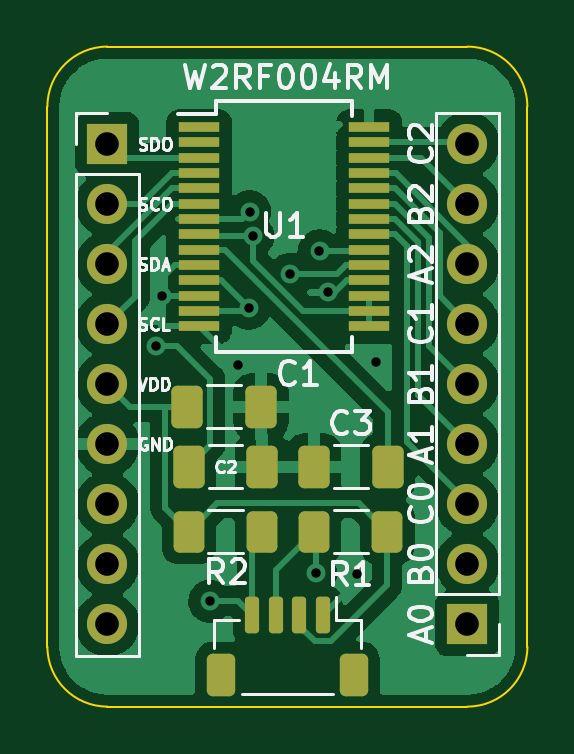
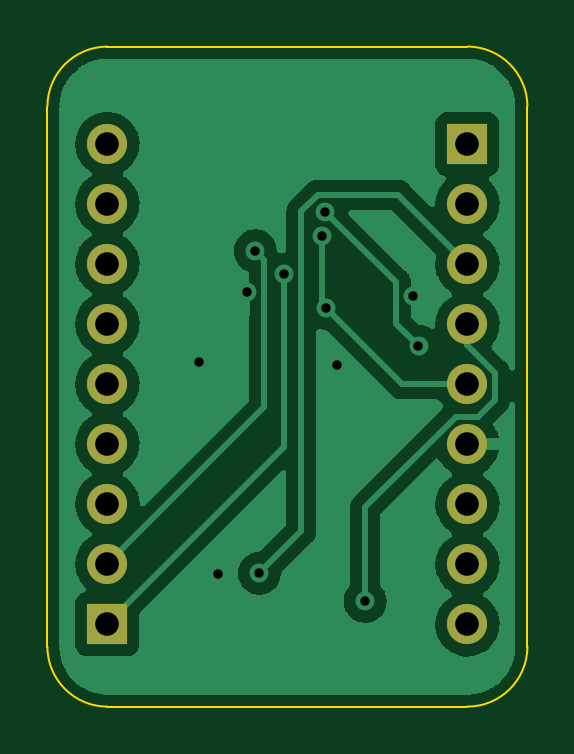
Circuit board: 11 layer files. Board 20.3 x 27.9 mm.
- bottom_copper: w2rf004rm-breakout-B_Cu.gbr (45886 bytes)
- bottom_mask: w2rf004rm-breakout-B_Mask.gbr (1038 bytes)
- paste: w2rf004rm-breakout-B_Paste.gbr (467 bytes)
- bottom_silk: w2rf004rm-breakout-B_Silkscreen.gbr (468 bytes)
- outline: w2rf004rm-breakout-Edge_Cuts.gbr (1007 bytes)
- top_copper: w2rf004rm-breakout-F_Cu.gbr (67680 bytes)
- top_mask: w2rf004rm-breakout-F_Mask.gbr (3505 bytes)
- paste: w2rf004rm-breakout-F_Paste.gbr (2934 bytes)
- top_silk: w2rf004rm-breakout-F_Silkscreen.gbr (20642 bytes)
- drill: w2rf004rm-breakout-NPTH.drl (294 bytes)
- drill: w2rf004rm-breakout-PTH.drl (835 bytes)

=== bottom_copper: w2rf004rm-breakout-B_Cu.gbr (45886 bytes, source omitted) ===
=== bottom_mask: w2rf004rm-breakout-B_Mask.gbr ===
%TF.GenerationSoftware,KiCad,Pcbnew,(6.0.0-0)*%
%TF.CreationDate,2022-02-05T19:10:17-08:00*%
%TF.ProjectId,w2rf004rm-breakout,77327266-3030-4347-926d-2d627265616b,v1*%
%TF.SameCoordinates,Original*%
%TF.FileFunction,Soldermask,Bot*%
%TF.FilePolarity,Negative*%
%FSLAX46Y46*%
G04 Gerber Fmt 4.6, Leading zero omitted, Abs format (unit mm)*
G04 Created by KiCad (PCBNEW (6.0.0-0)) date 2022-02-05 19:10:17*
%MOMM*%
%LPD*%
G01*
G04 APERTURE LIST*
%ADD10O,1.700000X1.700000*%
%ADD11R,1.700000X1.700000*%
G04 APERTURE END LIST*
D10*
%TO.C,J3*%
X139700000Y-105740000D03*
X139700000Y-103200000D03*
X139700000Y-100660000D03*
X139700000Y-98120000D03*
X139700000Y-95580000D03*
X139700000Y-93040000D03*
X139700000Y-90500000D03*
X139700000Y-87960000D03*
D11*
X139700000Y-85420000D03*
%TD*%
D10*
%TO.C,J2*%
X154940000Y-85400000D03*
X154940000Y-87940000D03*
X154940000Y-90480000D03*
X154940000Y-93020000D03*
X154940000Y-95560000D03*
X154940000Y-98100000D03*
X154940000Y-100640000D03*
X154940000Y-103180000D03*
D11*
X154940000Y-105720000D03*
%TD*%
M02*

=== paste: w2rf004rm-breakout-B_Paste.gbr ===
%TF.GenerationSoftware,KiCad,Pcbnew,(6.0.0-0)*%
%TF.CreationDate,2022-02-05T19:10:17-08:00*%
%TF.ProjectId,w2rf004rm-breakout,77327266-3030-4347-926d-2d627265616b,v1*%
%TF.SameCoordinates,Original*%
%TF.FileFunction,Paste,Bot*%
%TF.FilePolarity,Positive*%
%FSLAX46Y46*%
G04 Gerber Fmt 4.6, Leading zero omitted, Abs format (unit mm)*
G04 Created by KiCad (PCBNEW (6.0.0-0)) date 2022-02-05 19:10:17*
%MOMM*%
%LPD*%
G01*
G04 APERTURE LIST*
G04 APERTURE END LIST*
M02*

=== bottom_silk: w2rf004rm-breakout-B_Silkscreen.gbr ===
%TF.GenerationSoftware,KiCad,Pcbnew,(6.0.0-0)*%
%TF.CreationDate,2022-02-05T19:10:17-08:00*%
%TF.ProjectId,w2rf004rm-breakout,77327266-3030-4347-926d-2d627265616b,v1*%
%TF.SameCoordinates,Original*%
%TF.FileFunction,Legend,Bot*%
%TF.FilePolarity,Positive*%
%FSLAX46Y46*%
G04 Gerber Fmt 4.6, Leading zero omitted, Abs format (unit mm)*
G04 Created by KiCad (PCBNEW (6.0.0-0)) date 2022-02-05 19:10:17*
%MOMM*%
%LPD*%
G01*
G04 APERTURE LIST*
G04 APERTURE END LIST*
M02*

=== outline: w2rf004rm-breakout-Edge_Cuts.gbr ===
%TF.GenerationSoftware,KiCad,Pcbnew,(6.0.0-0)*%
%TF.CreationDate,2022-02-05T19:10:17-08:00*%
%TF.ProjectId,w2rf004rm-breakout,77327266-3030-4347-926d-2d627265616b,v1*%
%TF.SameCoordinates,Original*%
%TF.FileFunction,Profile,NP*%
%FSLAX46Y46*%
G04 Gerber Fmt 4.6, Leading zero omitted, Abs format (unit mm)*
G04 Created by KiCad (PCBNEW (6.0.0-0)) date 2022-02-05 19:10:17*
%MOMM*%
%LPD*%
G01*
G04 APERTURE LIST*
%TA.AperFunction,Profile*%
%ADD10C,0.100000*%
%TD*%
G04 APERTURE END LIST*
D10*
X139700000Y-109220000D02*
X154940000Y-109220000D01*
X137160000Y-83820000D02*
X137160000Y-106680000D01*
X154940000Y-81280000D02*
X139700000Y-81280000D01*
X157480000Y-106680000D02*
X157480000Y-83820000D01*
X139700000Y-81280000D02*
G75*
G03*
X137160000Y-83820000I0J-2540000D01*
G01*
X137160000Y-106680000D02*
G75*
G03*
X139700000Y-109220000I2540000J0D01*
G01*
X154940000Y-109220000D02*
G75*
G03*
X157480000Y-106680000I0J2540000D01*
G01*
X157480000Y-83820000D02*
G75*
G03*
X154940000Y-81280000I-2540000J0D01*
G01*
M02*

=== top_copper: w2rf004rm-breakout-F_Cu.gbr (67680 bytes, source omitted) ===
=== top_mask: w2rf004rm-breakout-F_Mask.gbr (3505 bytes, source withheld) ===
=== paste: w2rf004rm-breakout-F_Paste.gbr (2934 bytes, source withheld) ===
=== top_silk: w2rf004rm-breakout-F_Silkscreen.gbr (20642 bytes, source omitted) ===
=== drill: w2rf004rm-breakout-NPTH.drl ===
M48
; DRILL file {KiCad (6.0.0-0)} date Saturday, February 05, 2022 at 07:10:14 PM
; FORMAT={-:-/ absolute / inch / decimal}
; #@! TF.CreationDate,2022-02-05T19:10:14-08:00
; #@! TF.GenerationSoftware,Kicad,Pcbnew,(6.0.0-0)
; #@! TF.FileFunction,NonPlated,1,2,NPTH
FMAT,2
INCH
%
G90
G05
T0
M30

=== drill: w2rf004rm-breakout-PTH.drl ===
M48
; DRILL file {KiCad (6.0.0-0)} date Saturday, February 05, 2022 at 07:10:14 PM
; FORMAT={-:-/ absolute / inch / decimal}
; #@! TF.CreationDate,2022-02-05T19:10:14-08:00
; #@! TF.GenerationSoftware,Kicad,Pcbnew,(6.0.0-0)
; #@! TF.FileFunction,Plated,1,2,PTH
FMAT,2
INCH
; #@! TA.AperFunction,Plated,PTH,ViaDrill
T1C0.0157
; #@! TA.AperFunction,Plated,PTH,ComponentDrill
T2C0.0394
%
G90
G05
T1
X5.5815Y-3.6992
X5.5906Y-3.6157
X5.6705Y-4.1244
X5.7181Y-3.7315
X5.7356Y-3.636
X5.737Y-3.4752
X5.7425Y-3.5161
X5.8051Y-3.5791
X5.8469Y-4.078
X5.8535Y-3.5406
X5.8669Y-3.6087
X5.9161Y-4.0791
X5.9469Y-3.726
T2
X5.5Y-3.363
X5.5Y-3.463
X5.5Y-3.563
X5.5Y-3.663
X5.5Y-3.763
X5.5Y-3.863
X5.5Y-3.963
X5.5Y-4.063
X5.5Y-4.163
X6.1Y-3.3622
X6.1Y-3.4622
X6.1Y-3.5622
X6.1Y-3.6622
X6.1Y-3.7622
X6.1Y-3.8622
X6.1Y-3.9622
X6.1Y-4.0622
X6.1Y-4.1622
T0
M30

